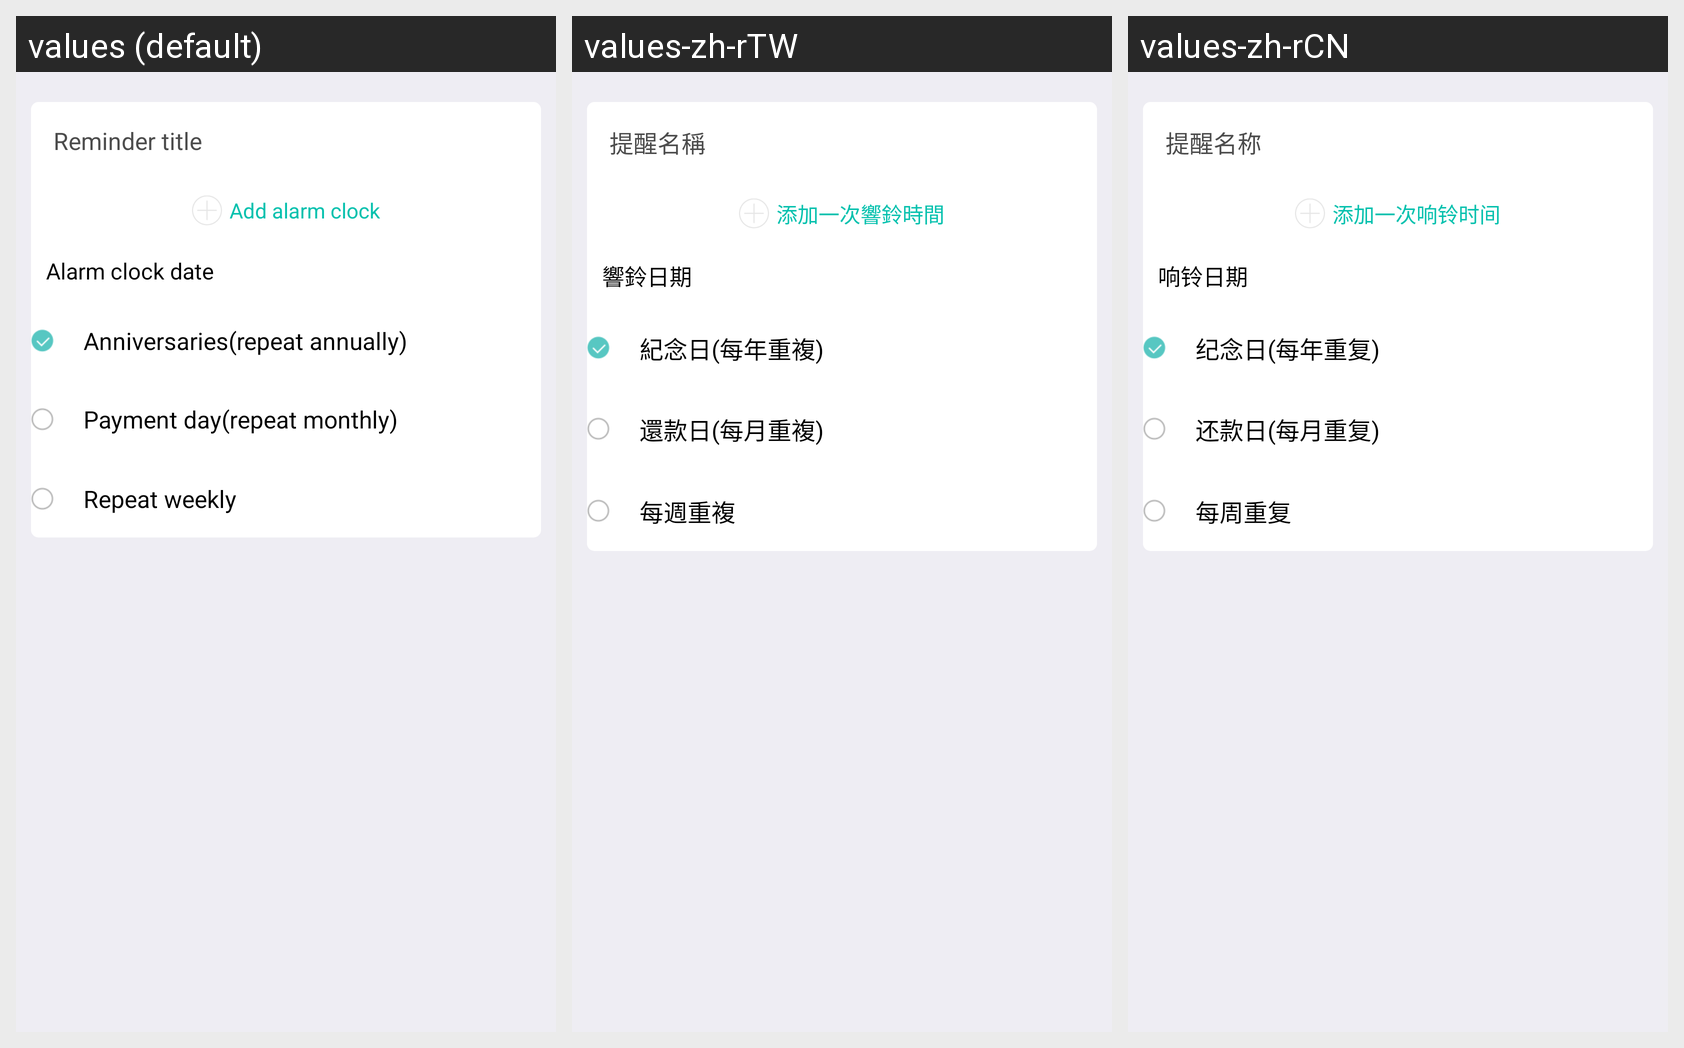

Strings drawn on this Android screen and how each of the app's shown locales translates them:
Android screen res/layout/activity_alarm_clock_add.xml rendered under 3 locales, left to right: values (default), values-zh-rTW, values-zh-rCN. Device: Nexus 5 (rendered at 1080×1920; each locale shown at half size, 540×960, under a caption strip naming it); theme FullScreen.
Strings drawn on this screen, with the default value and each locale's value (text and hints the layout hard-codes, and strings that could not be matched under every locale, appear in the picture but are not listed):

alarm_clock_title_hint
  values: Reminder title
  values-zh-rTW: 提醒名稱
  values-zh-rCN: 提醒名称

alarm_clock_time_add
  values: Add alarm clock
  values-zh-rTW: 添加一次響鈴時間
  values-zh-rCN: 添加一次响铃时间

alarm_clock_day
  values: Alarm clock date
  values-zh-rTW: 響鈴日期
  values-zh-rCN: 响铃日期

anniversaries
  values: Anniversaries(repeat annually)
  values-zh-rTW: 紀念日(每年重複)
  values-zh-rCN: 纪念日(每年重复)

repayment_date
  values: Payment day(repeat monthly)
  values-zh-rTW: 還款日(每月重複)
  values-zh-rCN: 还款日(每月重复)

repeat_every_week
  values: Repeat weekly
  values-zh-rTW: 每週重複
  values-zh-rCN: 每周重复
